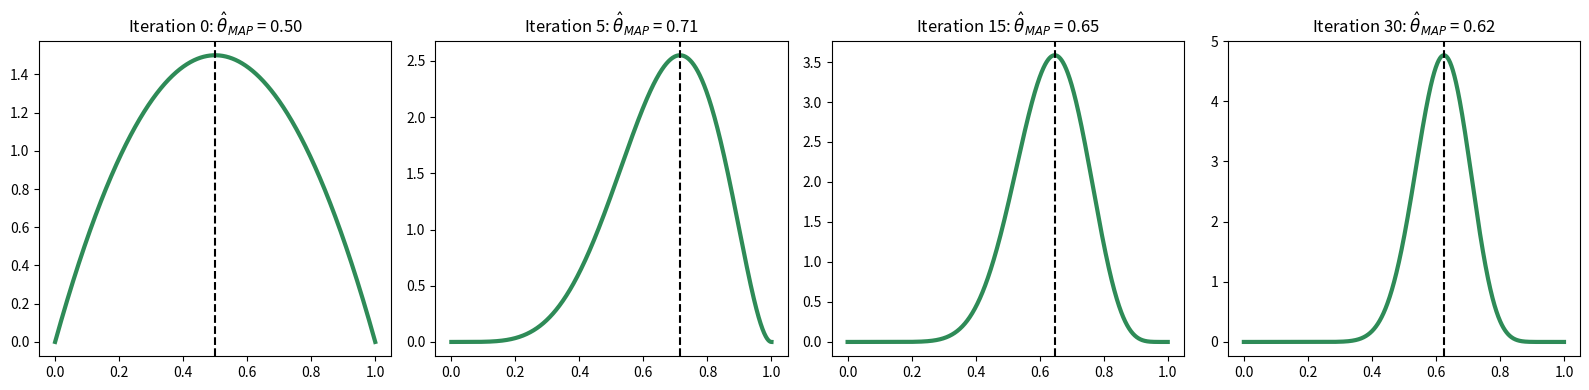

Recreate this plot in Python.
import numpy as np
import scipy as sp
import seaborn as sns
from matplotlib import pyplot as plt
#%matplotlib inline

# MAP
alpha = beta = 2
theta = 0.7
n = 50
X_arr = np.random.choice([0, 1], p=[1-theta, theta], size=n)
mle = sum(X_arr) /  X_arr.size

beta_arr = np.asarray([[alpha+sum(X_arr[:i+1]), beta+(i+1-sum(X_arr[:i+1]))] for i in range(X_arr.size)])
beta_arr = np.insert(beta_arr, 0, [alpha, beta], 0)

beta_X = np.linspace(0, 1, 1000)

my_color = '#2E8B57'
fig, ax_arr = plt.subplots(ncols=4, figsize=(16,4), sharex=True)
for i, iter_ in enumerate([0, 5, 15, 30]):
    ax = ax_arr[i]
    a, b = beta_arr[iter_]
    beta_Y = sp.stats.beta.pdf(x=beta_X, a=a, b=b)
    ax.plot(beta_X, beta_Y, color=my_color, linewidth=3)
    if a > 1 and b > 1:
        map = (a-1)/(a+b-2)
    else:
        map = a/(a+b)
    ax.axvline(x=map, linestyle='--', color='k')
    ax.set_title('Iteration %d: $\hat{\\theta}_{MAP}$ = %.2f'%(iter_, map))
fig.tight_layout()
